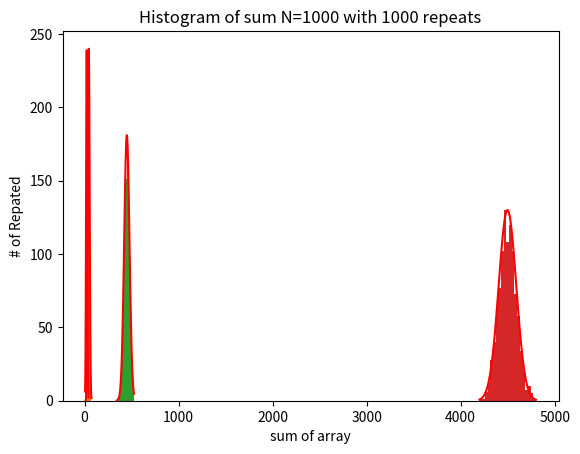

The script that saved this image:
import numpy as np
import matplotlib.pyplot as plt
import random
J=1000
N=np.array([5,10,100,1000])
for n in N:
    counts=np.array([])
    for j in range(J):
        data=np.array([])
        for i in range(n):
            rnd=random.randint(0,9)
            data=np.append(data,rnd)
        #print("data : ",data)
        sum_data=np.sum(data)
        counts=np.append(counts,sum_data)
    #print("Counts : ",counts)
    bin=(-0.00004871*n*n)+(0.0591463*n)+9.56376
    bin,edges,z=plt.hist(counts,bins=int(bin)+1)
    std=np.std(counts)
    mean=np.average(counts)
    x=np.linspace(min(counts),max(counts),100)
    y=np.exp(-0.5*((x-mean)/std)**2)*max(bin)
    plt.plot(x,y,'r')
    plt.xlabel("sum of array")
    plt.ylabel("# of Repated")
    plt.title(f"Histogram of sum N={n} with {J} repeats")
    plt.show()